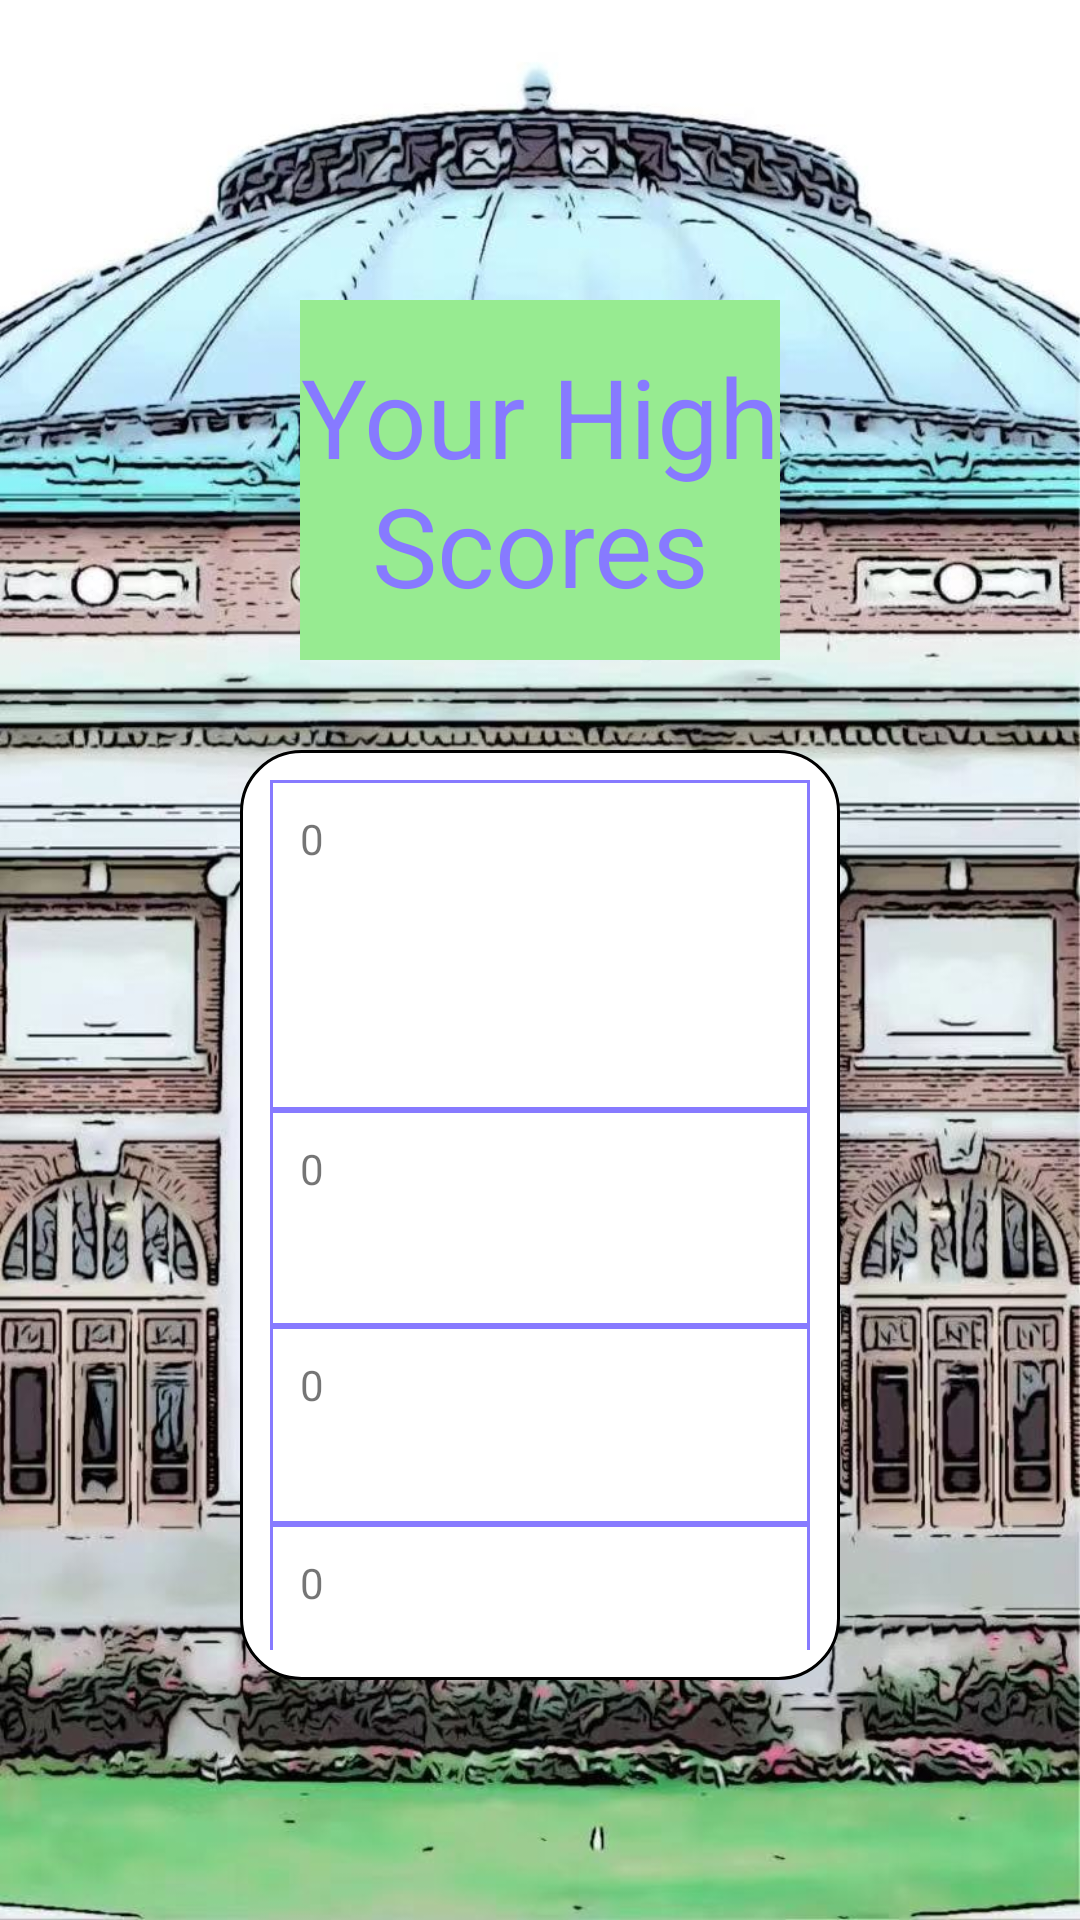

Produce the Android XML layout that renders to this screen, including the resource entries it uses.
<!-- AndroidManifest.xml: application theme AppTheme -->
<!-- res/layout/activity_high_score.xml -->
<?xml version="1.0" encoding="utf-8"?>
<RelativeLayout xmlns:android="http://schemas.android.com/apk/res/android"
    xmlns:app="http://schemas.android.com/apk/res-auto"
    xmlns:tools="http://schemas.android.com/tools"
    android:id="@+id/activity_game"
    android:layout_width="match_parent"
    android:layout_height="match_parent"

    android:background="@drawable/foellinger"
    tools:context="com.example.runninggeoffrey.HighScoreActivity">

    <TextView
        android:id="@+id/textView"
        android:layout_width="230dp"
        android:layout_height="120dp"
        android:layout_marginStart="100dp"
        android:layout_marginLeft="100dp"
        android:layout_marginTop="100dp"
        android:layout_marginEnd="100dp"
        android:layout_marginRight="100dp"
        android:layout_marginBottom="100dp"
        android:background="#97EB91"
        android:gravity="center"
        android:text="Your High Scores"
        android:textColor="#877AFF"
        android:textColorHighlight="#00ECC14B"
        app:autoSizeTextType="uniform" />

    <Button
        android:id="@+id/back"
        android:layout_width="60dp"
        android:layout_height="60dp"
        android:background="@drawable/backicon" />

    <LinearLayout
        android:layout_width="match_parent"
        android:layout_height="match_parent"
        android:layout_marginStart="80dp"
        android:layout_marginLeft="80dp"
        android:layout_marginTop="250dp"
        android:layout_marginEnd="80dp"
        android:layout_marginRight="80dp"
        android:layout_marginBottom="80dp"
        android:background="@drawable/customboard"
        android:orientation="vertical">

        <TextView
            android:id="@+id/editText"
            android:layout_width="match_parent"
            android:layout_height="110dp"
            android:background="@drawable/board"
            android:ems="10"
            android:inputType="number"
            android:text="0" />

        <TextView
            android:id="@+id/editText2"
            android:layout_width="match_parent"
            android:layout_height="72dp"
            android:background="@drawable/board"
            android:ems="10"
            android:inputType="number"
            android:text="0" />

        <TextView
            android:id="@+id/editText3"
            android:layout_width="match_parent"
            android:layout_height="66dp"
            android:background="@drawable/board"
            android:ems="10"
            android:inputType="number"
            android:text="0" />

        <TextView
            android:id="@+id/editText4"
            android:layout_width="match_parent"
            android:layout_height="65dp"
            android:background="@drawable/board"
            android:ems="10"
            android:inputType="number"
            android:text="0" />

        <TextView
            android:id="@+id/editText5"
            android:layout_width="match_parent"
            android:layout_height="64dp"
            android:background="@drawable/board"
            android:ems="10"
            android:inputType="number"
            android:text="0" />

    </LinearLayout>
</RelativeLayout>
<!-- resources referenced by this layout -->
<resources>
  <!-- drawable board (drawable) -->
  <?xml version="1.0" encoding="utf-8"?>
  <shape xmlns:android="http://schemas.android.com/apk/res/android">
      android:shape="rectangle">
      <corners android:radius="0dp"/>
      <padding
          android:left="10dp"
          android:right="10dp"
          android:top="10dp"
          android:bottom="10dp" />
      <stroke
          android:width="1dp"
          android:color="#877AFF"/>
      <solid
          android:alpha="0.75"
          android:color="#FFFFFF"/>
  </shape>
  <!-- drawable customboard (drawable) -->
  <?xml version="1.0" encoding="utf-8"?>
  <shape xmlns:android="http://schemas.android.com/apk/res/android">
      android:shape="rectangle">
          <corners android:radius="20dp"/>
          <padding
              android:left="10dp"
              android:right="10dp"
              android:top="10dp"
              android:bottom="10dp" />
          <stroke
              android:width="1dp"
              android:color="#000000"/>
          <solid
              android:alpha="0.75"
              android:color="#FFFFFF"/>
  </shape>
  <!-- drawable foellinger: jpeg bitmap (drawable, 216177 bytes) -->
  <style name="AppTheme" parent="Theme.AppCompat.Light.NoActionBar">
          
          <item name="colorPrimary">@color/colorPrimary</item>
          <item name="colorPrimaryDark">@color/colorPrimaryDark</item>
          <item name="colorAccent">@color/colorAccent</item>
      </style>
  <!-- not gathered from this repository: default colours our renderer supplied (Android Studio template values) -->
  <color name="colorPrimary">#FF6200EE</color>
  <color name="colorPrimaryDark">#FF3700B3</color>
  <color name="colorAccent">#FF03DAC5</color>
</resources>
